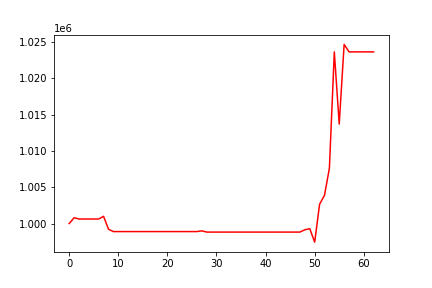

Source data for this figure (header and first rows):
, 0
0, 1000000
1, 1000798
2, 1000623
3, 1000623
4, 1000623
5, 1000623
6, 1000623
7, 1000991
8, 999218
9, 998891
10, 998891
11, 998891
12, 998891
13, 998891
14, 998891
15, 998891
16, 998891
17, 998891
18, 998891
19, 998891
20, 998891
21, 998891
22, 998891
23, 998891
24, 998891
25, 998891
26, 998891
27, 998992
28, 998821
29, 998821
30, 998821
31, 998821
32, 998821
33, 998821
34, 998821
35, 998821
36, 998821
37, 998821
38, 998821
39, 998821
40, 998821
41, 998821
42, 998821
43, 998821
44, 998821
45, 998821
46, 998821
47, 998821
48, 999143
49, 999287
50, 997440
51, 1002655
52, 1003891
53, 1007613
54, 1023645
55, 1013696
56, 1024668
57, 1023643
58, 1023643
59, 1023643
... 3 more rows
